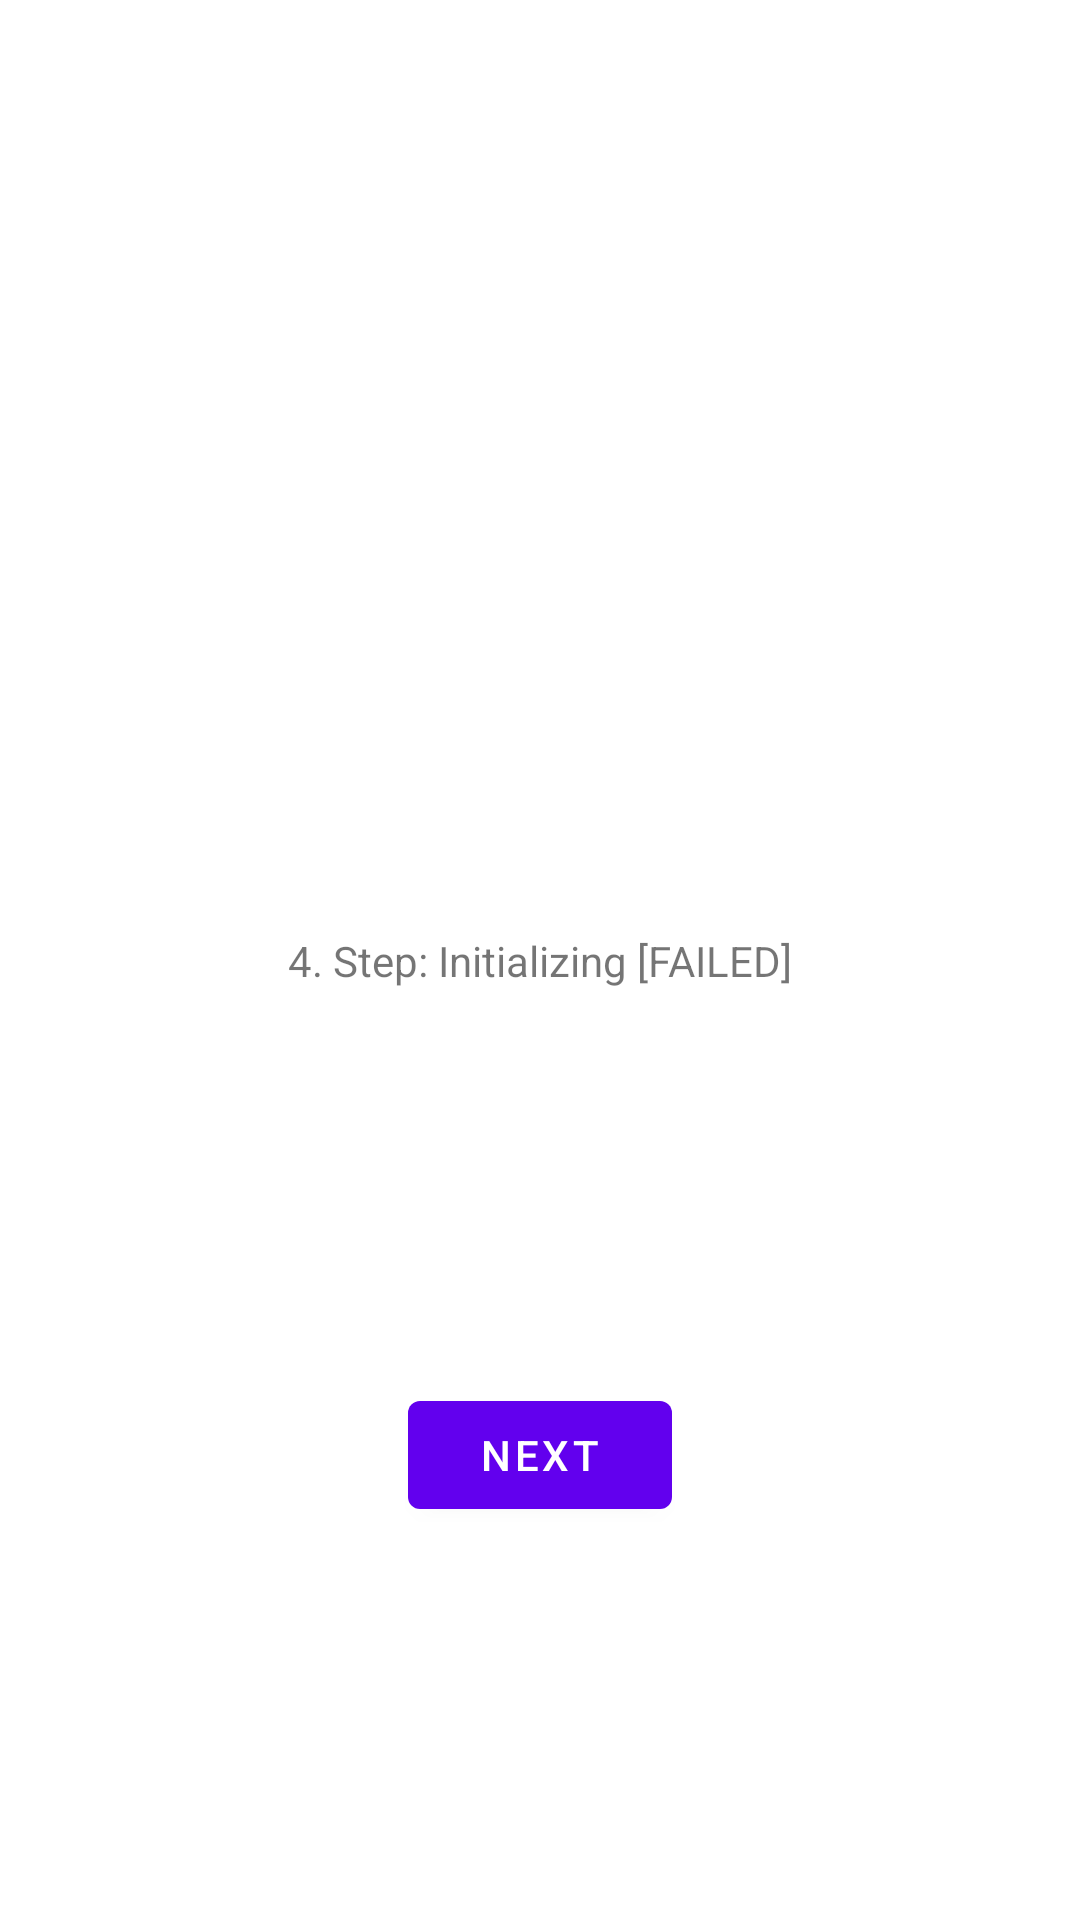

This screen was rendered from an Android layout file. Write that file and the resources it references.
<!-- AndroidManifest.xml: application theme Theme.AdMobTestbed -->
<!-- res/layout/initialize.xml -->
<?xml version="1.0" encoding="utf-8"?>
<androidx.constraintlayout.widget.ConstraintLayout xmlns:android="http://schemas.android.com/apk/res/android"
    xmlns:app="http://schemas.android.com/apk/res-auto"
    xmlns:tools="http://schemas.android.com/tools"
    android:layout_width="match_parent"
    android:layout_height="match_parent"
    tools:context=".C_Initialize">

    <TextView
        android:id="@+id/textview_initialize"
        android:layout_width="wrap_content"
        android:layout_height="wrap_content"
        android:text="4. Step: Initializing [FAILED]"
        app:layout_constraintBottom_toBottomOf="parent"
        app:layout_constraintEnd_toEndOf="parent"
        app:layout_constraintStart_toStartOf="parent"
        app:layout_constraintTop_toTopOf="parent" />

    <Button
        android:id="@+id/button_third"
        android:layout_width="wrap_content"
        android:layout_height="wrap_content"
        android:text="@string/next"
        app:layout_constraintBottom_toBottomOf="parent"
        app:layout_constraintEnd_toEndOf="parent"
        app:layout_constraintStart_toStartOf="parent"
        app:layout_constraintTop_toBottomOf="@id/textview_initialize" />

</androidx.constraintlayout.widget.ConstraintLayout>
<!-- resources referenced by this layout -->
<resources>
  <string name="next">Next</string>
  <style name="Theme.AdMobTestbed" parent="Theme.MaterialComponents.DayNight.DarkActionBar">
          
          <item name="colorPrimary">@color/purple_500</item>
          <item name="colorPrimaryVariant">@color/purple_700</item>
          <item name="colorOnPrimary">@color/white</item>
          
          <item name="colorSecondary">@color/teal_200</item>
          <item name="colorSecondaryVariant">@color/teal_700</item>
          <item name="colorOnSecondary">@color/black</item>
          
          <item name="android:statusBarColor">?attr/colorPrimaryVariant</item>
          
      </style>
  <!-- not gathered from this repository: default colours our renderer supplied (Android Studio template values) -->
  <color name="purple_500">#FF6200EE</color>
  <color name="purple_700">#FF3700B3</color>
  <color name="teal_200">#FF03DAC5</color>
  <color name="teal_700">#FF018786</color>
  <color name="black">#FF000000</color>
  <color name="white">#FFFFFFFF</color>
</resources>
